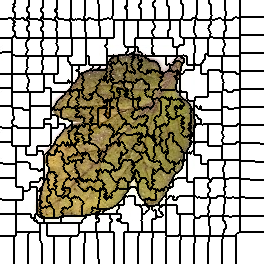

Source data for this figure (header and first rows):
0, 0, 0, 0, 0, 0, 0, 0, 0, 0, 0, 0, 0, 0, 0, 1, 1, 1, 1, 1, 1, 1, 1, 1
0, 0, 0, 0, 0, 0, 0, 0, 0, 0, 0, 0, 0, 0, 0, 1, 1, 1, 1, 1, 1, 1, 1, 1
0, 0, 0, 0, 0, 0, 0, 0, 0, 0, 0, 0, 0, 0, 0, 1, 1, 1, 1, 1, 1, 1, 1, 1
0, 0, 0, 0, 0, 0, 0, 0, 0, 0, 0, 0, 0, 0, 0, 1, 1, 1, 1, 1, 1, 1, 1, 1
0, 0, 0, 0, 0, 0, 0, 0, 0, 0, 0, 0, 0, 1, 1, 1, 1, 1, 1, 1, 1, 1, 1, 1
0, 0, 0, 0, 0, 0, 0, 0, 0, 0, 0, 0, 0, 0, 1, 1, 1, 1, 1, 1, 1, 1, 1, 1
0, 0, 0, 0, 0, 0, 0, 0, 0, 0, 0, 0, 0, 0, 0, 1, 1, 1, 1, 1, 1, 1, 1, 1
0, 0, 0, 0, 0, 0, 0, 0, 0, 0, 0, 0, 0, 1, 1, 1, 1, 1, 1, 1, 1, 1, 1, 1
0, 0, 0, 0, 0, 0, 0, 0, 0, 0, 0, 0, 0, 1, 1, 1, 1, 1, 1, 1, 1, 1, 1, 1
0, 0, 0, 0, 0, 0, 0, 0, 0, 0, 0, 0, 0, 1, 1, 1, 1, 1, 1, 1, 1, 1, 1, 1
0, 0, 0, 0, 0, 0, 0, 0, 0, 0, 0, 0, 0, 1, 1, 1, 1, 1, 1, 1, 1, 1, 1, 1
0, 0, 0, 0, 0, 0, 0, 0, 0, 0, 0, 0, 0, 1, 1, 1, 1, 1, 1, 1, 1, 1, 1, 1
0, 0, 0, 0, 0, 0, 0, 0, 0, 0, 0, 0, 0, 0, 0, 1, 1, 1, 1, 1, 1, 1, 1, 1
0, 0, 0, 0, 0, 0, 0, 0, 0, 0, 0, 0, 0, 0, 0, 1, 1, 1, 1, 1, 1, 1, 1, 1
0, 0, 0, 0, 0, 0, 0, 0, 0, 0, 0, 0, 0, 0, 0, 1, 1, 1, 1, 1, 1, 1, 1, 1
0, 0, 0, 0, 0, 0, 0, 0, 0, 0, 0, 0, 0, 0, 0, 1, 1, 1, 1, 1, 1, 1, 1, 1
0, 0, 0, 0, 0, 0, 0, 0, 0, 0, 0, 0, 0, 0, 0, 1, 1, 1, 1, 1, 1, 1, 1, 1
0, 0, 0, 0, 0, 0, 0, 0, 0, 0, 0, 0, 0, 0, 24, 1, 1, 1, 1, 1, 1, 1, 1, 1
0, 0, 0, 0, 0, 0, 0, 0, 23, 23, 23, 23, 0, 0, 24, 1, 1, 1, 1, 1, 1, 24, 24, 24
23, 23, 23, 23, 23, 23, 23, 23, 23, 23, 23, 23, 0, 24, 24, 24, 24, 24, 24, 24, 24, 24, 24, 24
23, 23, 23, 23, 23, 23, 23, 23, 23, 23, 23, 23, 23, 24, 24, 24, 24, 24, 24, 24, 24, 24, 24, 24
23, 23, 23, 23, 23, 23, 23, 23, 23, 23, 23, 23, 23, 23, 23, 24, 24, 24, 24, 24, 24, 24, 24, 24
23, 23, 23, 23, 23, 23, 23, 23, 23, 23, 23, 23, 23, 23, 23, 24, 24, 24, 24, 24, 24, 24, 24, 24
23, 23, 23, 23, 23, 23, 23, 23, 23, 23, 23, 23, 23, 24, 24, 24, 24, 24, 24, 24, 24, 24, 24, 24
23, 23, 23, 23, 23, 23, 23, 23, 23, 23, 23, 23, 23, 23, 24, 24, 24, 24, 24, 24, 24, 24, 24, 24
23, 23, 23, 23, 23, 23, 23, 23, 23, 23, 23, 23, 23, 23, 23, 24, 24, 24, 24, 24, 24, 24, 24, 24
23, 23, 23, 23, 23, 23, 23, 23, 23, 23, 23, 23, 23, 24, 24, 24, 24, 24, 24, 24, 24, 24, 24, 24
23, 23, 23, 23, 23, 23, 23, 23, 23, 23, 23, 23, 23, 24, 24, 24, 24, 24, 24, 24, 24, 24, 24, 24
23, 23, 23, 23, 23, 23, 23, 23, 23, 23, 23, 23, 23, 24, 24, 24, 24, 24, 24, 24, 24, 24, 24, 24
23, 23, 23, 23, 23, 23, 23, 23, 23, 23, 23, 23, 23, 24, 24, 24, 24, 24, 24, 24, 24, 24, 24, 24
23, 23, 23, 23, 23, 23, 23, 23, 23, 23, 23, 23, 23, 24, 24, 24, 24, 24, 24, 24, 24, 24, 24, 24
23, 23, 23, 23, 23, 23, 23, 23, 23, 23, 23, 23, 23, 23, 23, 24, 24, 24, 24, 24, 24, 24, 24, 24
23, 23, 23, 23, 23, 23, 23, 23, 23, 23, 23, 23, 23, 23, 23, 24, 24, 24, 24, 24, 24, 24, 24, 24
23, 23, 23, 23, 23, 23, 23, 23, 23, 23, 23, 23, 23, 23, 23, 24, 24, 24, 24, 24, 24, 24, 24, 24
23, 23, 23, 23, 23, 23, 23, 23, 23, 23, 23, 23, 23, 23, 23, 24, 24, 24, 24, 24, 24, 24, 24, 24
23, 23, 23, 23, 23, 23, 23, 23, 23, 23, 23, 23, 23, 23, 23, 24, 24, 24, 24, 24, 24, 24, 24, 24
23, 23, 23, 23, 23, 23, 23, 23, 23, 23, 23, 23, 23, 37, 37, 37, 24, 24, 24, 24, 24, 24, 24, 24
23, 23, 23, 23, 23, 23, 23, 23, 23, 23, 23, 23, 23, 37, 37, 37, 24, 24, 24, 24, 24, 24, 24, 24
39, 39, 39, 39, 39, 39, 39, 39, 39, 39, 39, 39, 37, 37, 37, 37, 37, 37, 37, 37, 37, 37, 37, 37
39, 39, 39, 39, 39, 39, 39, 39, 39, 39, 39, 39, 37, 37, 37, 37, 37, 37, 37, 37, 37, 37, 37, 37
39, 39, 39, 39, 39, 39, 39, 39, 39, 39, 39, 39, 37, 37, 37, 37, 37, 37, 37, 37, 37, 37, 37, 37
39, 39, 39, 39, 39, 39, 39, 39, 39, 39, 39, 39, 37, 37, 37, 37, 37, 37, 37, 37, 37, 37, 37, 37
39, 39, 39, 39, 39, 39, 39, 39, 39, 39, 39, 39, 37, 37, 37, 37, 37, 37, 37, 37, 37, 37, 37, 37
39, 39, 39, 39, 39, 39, 39, 39, 39, 39, 39, 39, 37, 37, 37, 37, 37, 37, 37, 37, 37, 37, 37, 37
39, 39, 39, 39, 39, 39, 39, 39, 39, 39, 39, 39, 37, 37, 37, 37, 37, 37, 37, 37, 37, 37, 37, 37
39, 39, 39, 39, 39, 39, 39, 39, 39, 39, 39, 39, 37, 37, 37, 37, 37, 37, 37, 37, 37, 37, 37, 37
39, 39, 39, 39, 39, 39, 39, 39, 39, 39, 39, 39, 37, 37, 37, 37, 37, 37, 37, 37, 37, 37, 37, 37
39, 39, 39, 39, 39, 39, 39, 39, 39, 39, 39, 39, 37, 37, 37, 37, 37, 37, 37, 37, 37, 37, 37, 37
39, 39, 39, 39, 39, 39, 39, 39, 39, 39, 39, 39, 37, 37, 37, 37, 37, 37, 37, 37, 37, 37, 37, 37
39, 39, 39, 39, 39, 39, 39, 39, 39, 39, 39, 39, 37, 37, 37, 37, 37, 37, 37, 37, 37, 37, 37, 37
39, 39, 39, 39, 39, 39, 39, 39, 39, 39, 39, 39, 37, 37, 37, 37, 37, 37, 37, 37, 37, 37, 37, 37
39, 39, 39, 39, 39, 39, 39, 39, 39, 39, 39, 39, 37, 37, 37, 37, 37, 37, 37, 37, 37, 37, 37, 37
39, 39, 51, 51, 51, 51, 51, 51, 51, 51, 51, 51, 37, 37, 37, 37, 37, 37, 37, 37, 37, 37, 37, 37
51, 51, 51, 51, 51, 51, 51, 51, 51, 51, 51, 51, 37, 37, 37, 37, 37, 37, 37, 37, 37, 37, 37, 37
51, 51, 51, 51, 51, 51, 51, 51, 51, 51, 51, 51, 37, 37, 37, 37, 37, 37, 37, 37, 37, 37, 37, 37
51, 51, 51, 51, 51, 51, 51, 51, 51, 51, 51, 51, 56, 56, 56, 37, 37, 37, 37, 37, 37, 37, 37, 37
51, 51, 51, 51, 51, 51, 51, 51, 51, 51, 51, 51, 56, 56, 56, 56, 56, 56, 56, 56, 56, 56, 56, 56
51, 51, 51, 51, 51, 51, 51, 51, 51, 51, 51, 51, 56, 56, 56, 56, 56, 56, 56, 56, 56, 56, 56, 56
51, 51, 51, 51, 51, 51, 51, 51, 51, 51, 51, 51, 56, 56, 56, 56, 56, 56, 56, 56, 56, 56, 56, 56
51, 51, 51, 51, 51, 51, 51, 51, 51, 51, 51, 51, 56, 56, 56, 56, 56, 56, 56, 56, 56, 56, 56, 56
51, 51, 51, 51, 51, 51, 51, 51, 51, 51, 51, 51, 56, 56, 56, 56, 56, 56, 56, 56, 56, 56, 56, 56
... 203 more rows
